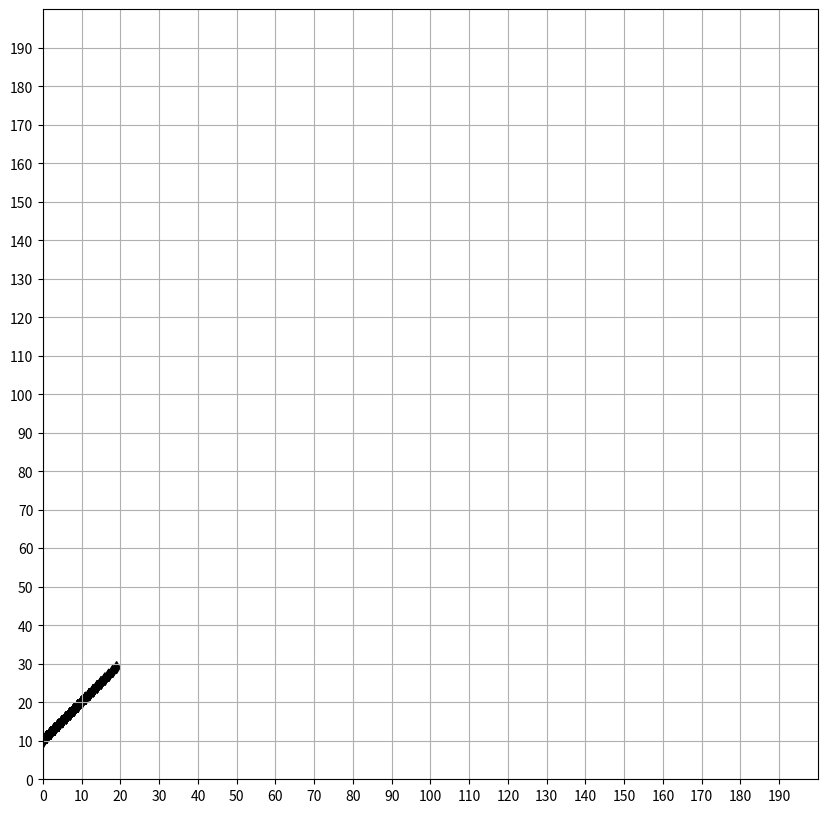

Write the Python code that produced this figure.
import numpy as np 
from matplotlib import pyplot as plt 

x_data = []
y_data = []
x_y_color = []


fig = plt.figure(figsize=(10, 10))
ax = fig.add_subplot(111)
plt.ion()    
ax.set_xlim(0,200)
ax.set_ylim(0,200)
ticks = np.arange(0, 200, 10)
ax.set_xticks(ticks)
ax.set_yticks(ticks)
ax.grid()
plt.autoscale(False)
plt.show()
    
def animate_scan(x, y,cl, mr='s'):
     x_data.append(x)
     y_data.append(y)
     x_y_color.append(cl)
     plt.scatter(x_data,y_data,c=x_y_color,marker=mr)
     fig.canvas.draw()
#      plt.ioff()
#      plt.show()
    
if __name__ == '__main__':
    for i in range(0, 20, 1):
        animate_scan(i, i+10, cl='black', mr='d')
    plt.ioff()
    plt.show()
